Labelled photos from "merged_data", an image-classification folder in lyuuuuY/diagram_classifier. The possible labels are: equation, graph, lewis structure.

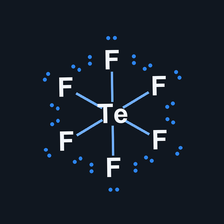
Label: lewis structure

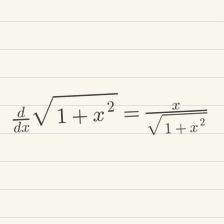
Label: equation

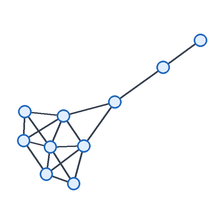
Label: graph

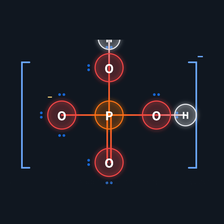
Label: lewis structure

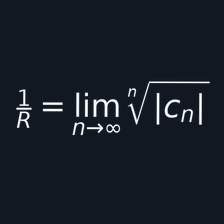
Label: equation

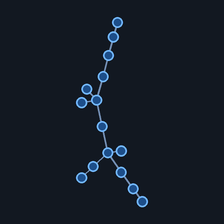
Label: graph
